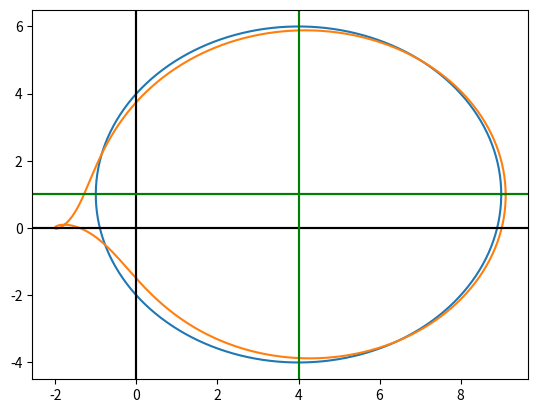

This figure's Python source:
#updated Joukowsky model
from numpy import*
from matplotlib.pyplot import*
#from sympy import*

#variable definition

r = 5   #radius of the circle (units)

#origin point location
a = 4 #x coordinate of the origin point (horizontal)
b = 1 #y coordinate of the origin point (vertical)

#angle points
theta = linspace(0,2*pi,500)

#print(theta)

x = r*cos(theta) + a
y = r*sin(theta) + b

#print(x,y)

#Complex Equation Definition
z = x + 1j*y

#Complex Function
f_z = z + 1/z

x1,y1 = real(f_z),imag(f_z)

#print(x1,y1)

plot(x,y)
axhline(0, c = "black")
axvline(0, c = "black")
axhline(b, c = "green")
axvline(a, c = "green")

plot(x1,y1)
axhline(0, c = "black")
axvline(0, c = "black")
axhline(b, c = "green")
axvline(a, c = "green")

